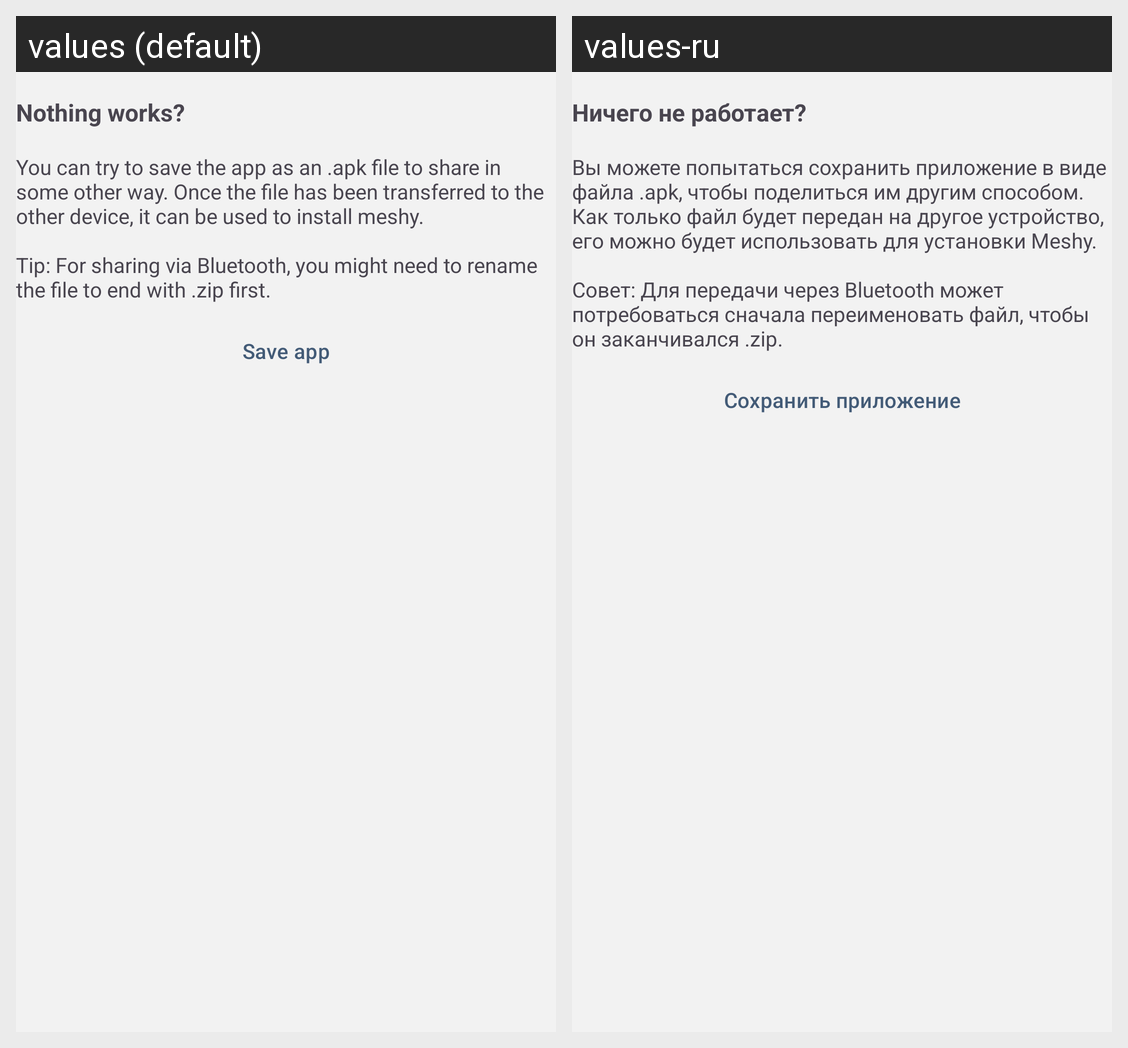

This grid shows one Android layout under two languages. Give, for every string resource on the screen, its name, the default text and each shown locale's text.
Android screen res/layout/fragment_hotspot_fallback.xml rendered under 2 locales, left to right: values (default), values-ru. Device: Nexus 5 (rendered at 1080×1920; each locale shown at half size, 540×960, under a caption strip naming it); theme MeshyTheme.
Strings drawn on this screen, with the default value and each locale's value (text and hints the layout hard-codes, and strings that could not be matched under every locale, appear in the picture but are not listed):

hotspot_help_fallback_title
  values: Nothing works?
  values-ru: Ничего не работает?

hotspot_help_fallback_intro
  values: You can try to save the app as an .apk file to share in some other way. Once the file has been transferred to the other device, it can be used to install meshy. 
      
      Tip: For sharing via Bluetooth, you might need to rename the file to end with .zip first.
  values-ru: Вы можете попытаться сохранить приложение в виде файла .apk, чтобы поделиться им другим способом. Как только файл будет передан на другое устройство, его можно будет использовать для установки Meshy. 
      
      Совет: Для передачи через Bluetooth может потребоваться сначала переименовать файл, чтобы он заканчивался .zip.

hotspot_help_fallback_button
  values: Save app
  values-ru: Сохранить приложение
